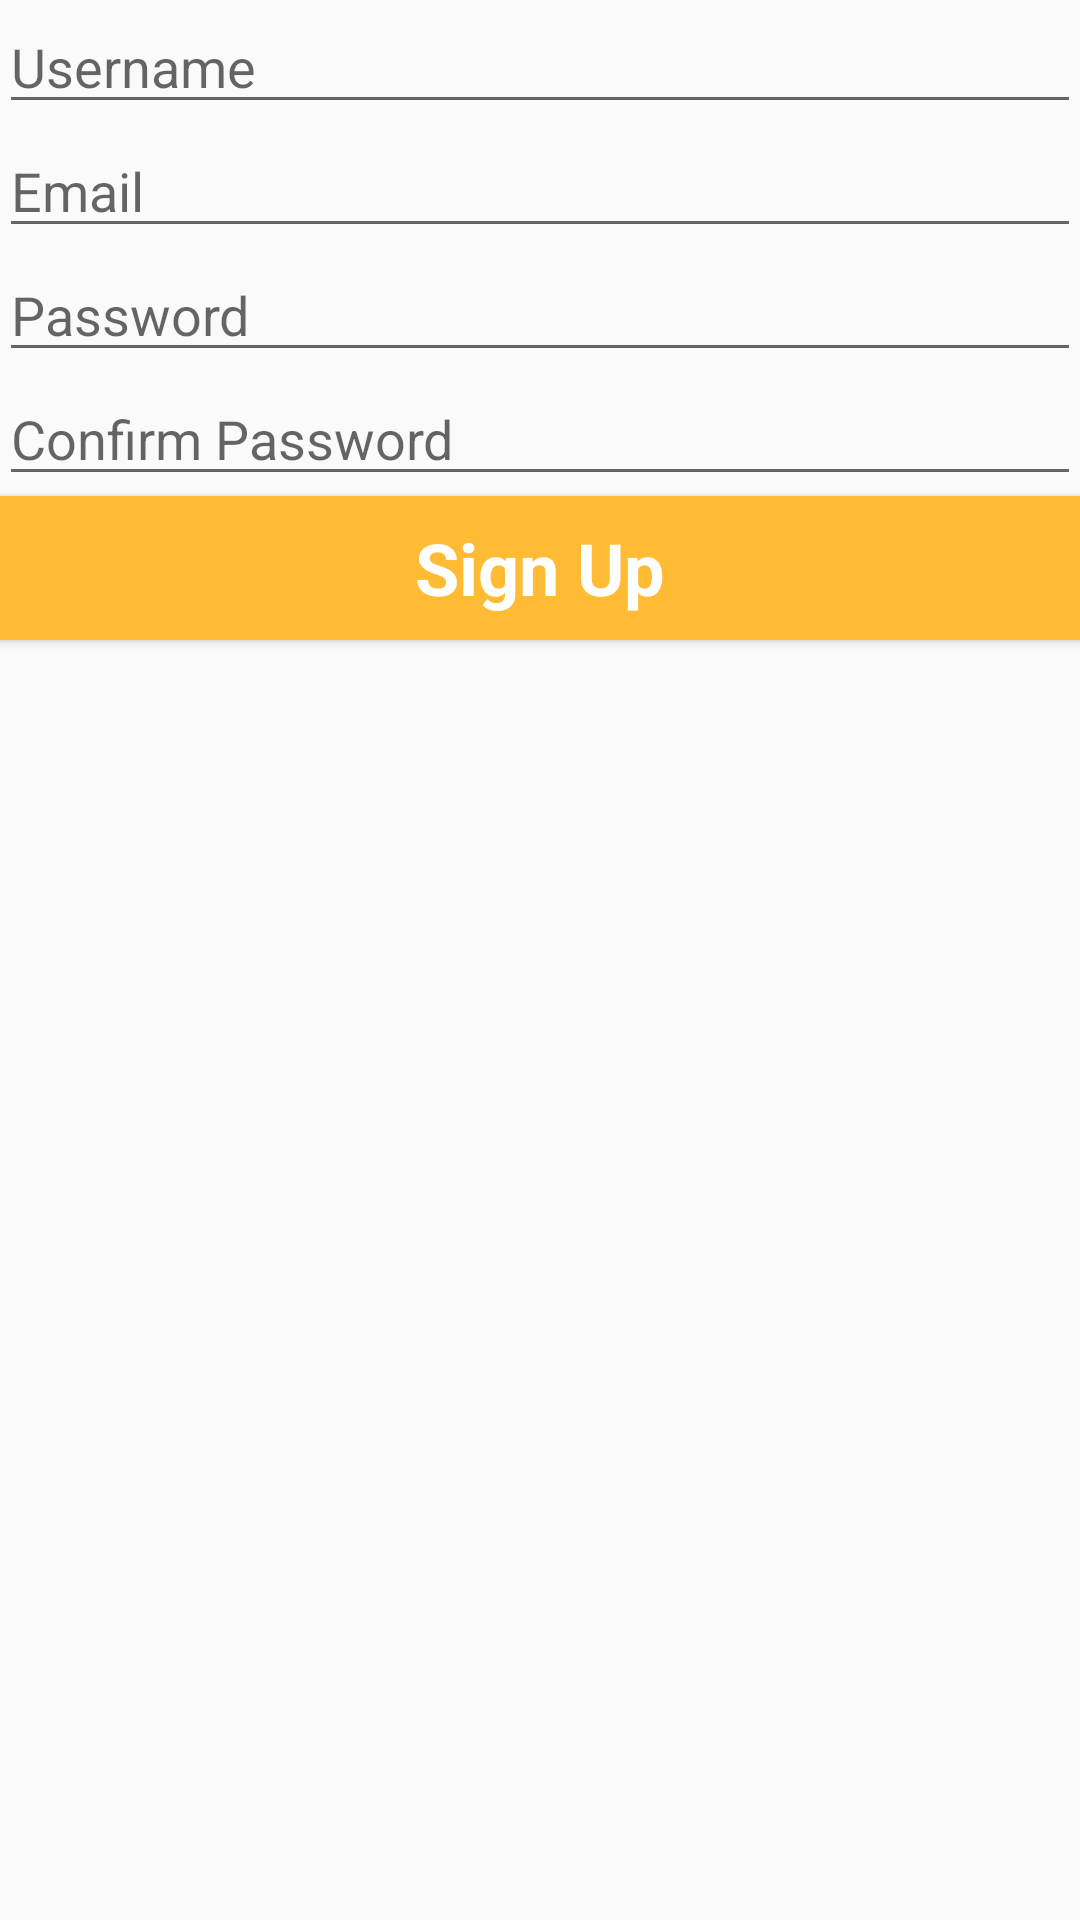

This screen was rendered from an Android layout file. Write that file and the resources it references.
<!-- AndroidManifest.xml: application theme AppTheme -->
<!-- res/layout/content_create_account.xml -->
<?xml version="1.0" encoding="utf-8"?>
<RelativeLayout xmlns:android="http://schemas.android.com/apk/res/android"
    xmlns:app="http://schemas.android.com/apk/res-auto"
    xmlns:tools="http://schemas.android.com/tools"
    android:id="@+id/content_create_account"
    android:layout_width="match_parent"
    android:layout_height="wrap_content"
    android:paddingBottom="@dimen/activity_vertical_margin"
    android:paddingLeft="@dimen/activity_horizontal_margin"
    android:paddingRight="@dimen/activity_horizontal_margin"
    android:paddingTop="@dimen/activity_vertical_margin"
    app:layout_behavior="@string/appbar_scrolling_view_behavior"
    tools:context="seniorproject.badger.CreateAccount"
    tools:showIn="@layout/activity_create_account">

    <LinearLayout
        android:orientation="vertical"
        android:layout_width="match_parent"
        android:layout_height="match_parent"
        android:layout_alignParentTop="true"
        android:layout_alignParentLeft="true"
        android:layout_alignParentStart="true">

        <EditText
            android:layout_width="match_parent"
            android:layout_height="wrap_content"
            android:inputType="textPersonName"
            android:ems="10"
            android:id="@+id/usernameText"
            android:hint="Username" />

        <EditText
            android:layout_width="match_parent"
            android:layout_height="wrap_content"
            android:inputType="textPersonName"
            android:ems="10"
            android:id="@+id/emailText"
            android:hint="Email" />

        <EditText
            android:layout_width="match_parent"
            android:layout_height="wrap_content"
            android:inputType="textPassword"
            android:ems="10"
            android:id="@+id/passwordText"
            android:hint="Password" />

        <EditText
            android:layout_width="match_parent"
            android:layout_height="wrap_content"
            android:inputType="textPassword"
            android:ems="10"
            android:id="@+id/editText9"
            android:hint="Confirm Password" />

        <Button
            android:text="Sign Up"
            android:layout_width="match_parent"
            android:layout_height="wrap_content"
            android:id="@+id/signUpButton"
            android:background="@android:color/holo_orange_light"
            android:textAppearance="@style/TextAppearance.AppCompat.Display1"
            android:textColor="@android:color/background_light"
            android:textStyle="normal|bold"
            android:textSize="24sp" />
    </LinearLayout>
</RelativeLayout>
<!-- res/layout/activity_create_account.xml (included above) -->
<?xml version="1.0" encoding="utf-8"?>
<android.support.design.widget.CoordinatorLayout xmlns:android="http://schemas.android.com/apk/res/android"
    xmlns:app="http://schemas.android.com/apk/res-auto"
    xmlns:tools="http://schemas.android.com/tools"
    android:layout_width="match_parent"
    android:layout_height="match_parent"
    android:fitsSystemWindows="true"
    android:background="@drawable/badgerloginprotoblur"
    tools:context="seniorproject.badger.CreateAccount">

    <android.support.design.widget.AppBarLayout
        android:layout_width="match_parent"
        android:layout_height="wrap_content"
        android:theme="@style/AppBarOverlay">

        <android.support.v7.widget.Toolbar
            android:id="@+id/toolbar"
            style="@style/BadgerActionBarTheme"
            android:layout_width="match_parent"
            android:layout_height="?attr/actionBarSize"
            app:popupTheme="@style/PopupOverlay" />

    </android.support.design.widget.AppBarLayout>

    <include layout="@layout/content_create_account" />

</android.support.design.widget.CoordinatorLayout>
<!-- resources referenced by this layout -->
<resources>
  <style name="AppBarOverlay" parent="ThemeOverlay.AppCompat.Dark.ActionBar" />
  <style name="BadgerActionBarTheme" parent="Theme.AppCompat.Light">
          <item name="android:textColorSecondary">@color/colorOverflow</item>
      </style>
  <style name="PopupOverlay" parent="ThemeOverlay.AppCompat.Light">
          <item name="android:textColorSecondary">@color/colorOverflow</item>
      </style>
  <style name="AppTheme" parent="Theme.AppCompat.Light.NoActionBar">
          <item name="colorPrimary">@color/colorPrimary</item>
          <item name="colorPrimaryDark">@color/colorPrimaryDark</item>
          <item name="colorAccent">@color/colorAccent</item>
  
      </style>
  <color name="colorOverflow">#000000</color>
  <color name="colorPrimary">#FFFFFF</color>
  <color name="colorPrimaryDark">#303F9F</color>
  <color name="colorAccent">#ff4081</color>
</resources>
